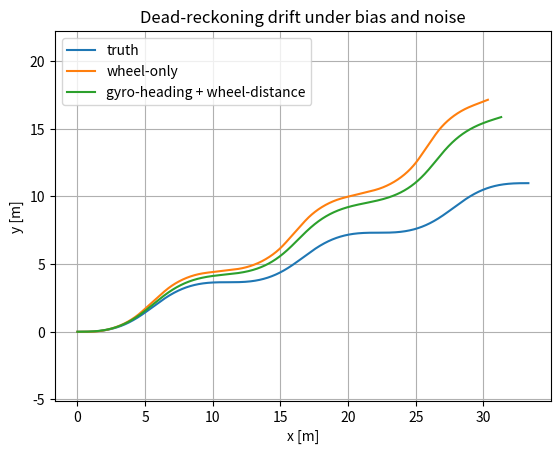
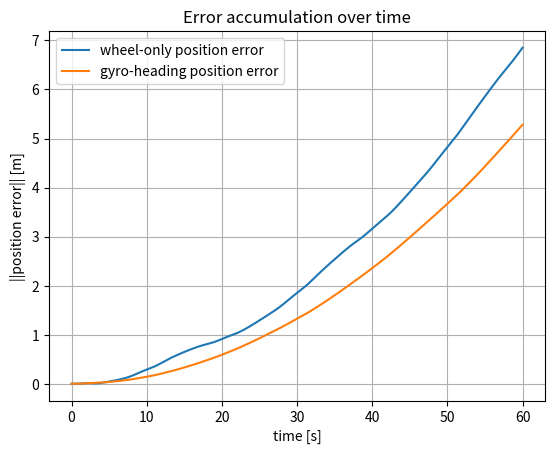
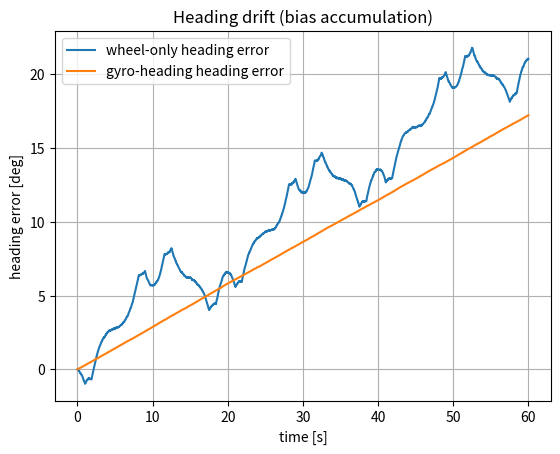

These charts were generated, in order, by the following Python code:
# Chapter5_Lesson3.py
# Autonomous Mobile Robots (Control Engineering) — Chapter 5, Lesson 3
# Topic: Drift Sources and Bias Accumulation
#
# This script simulates 2D dead-reckoning for a differential-drive robot and
# illustrates how (i) systematic biases (wheel radius mismatch, wheelbase error,
# gyro bias) and (ii) stochastic errors (encoder quantization, noise) accumulate.
#
# Dependencies: numpy, matplotlib

import numpy as np
import matplotlib.pyplot as plt

def wrap_pi(a):
    """Wrap angle to (-pi, pi]."""
    return (a + np.pi) % (2*np.pi) - np.pi

def simulate(
    T=60.0, dt=0.01,
    # True geometry
    r_true=0.05, b_true=0.30, ticks_per_rev=2048,
    # Estimator (possibly wrong) geometry
    r_hat=0.05*1.005, b_hat=0.30*0.995,
    # Systematic wheel mismatch (true radii differ)
    eps_r_L=+0.002, eps_r_R=-0.002,
    # Encoder quantization + noise
    encoder_tick_noise_std=0.2,   # in ticks (Gaussian), optional
    # Gyro
    gyro_bias=0.005,             # rad/s constant bias
    gyro_noise_std=0.002,        # rad/s white noise
    seed=7
):
    rng = np.random.default_rng(seed)
    N = int(np.floor(T/dt))
    t = np.arange(N)*dt

    # Motion command: piecewise curvature so drift becomes visible
    v_cmd = 0.6*np.ones(N)                           # m/s
    w_cmd = 0.10*np.sin(2*np.pi*t/20.0)              # rad/s

    # True wheel radii (mismatch)
    rL_true = r_true*(1.0 + eps_r_L)
    rR_true = r_true*(1.0 + eps_r_R)

    # State arrays: ground truth and estimates
    x = np.zeros(N); y = np.zeros(N); th = np.zeros(N)
    xw = np.zeros(N); yw = np.zeros(N); thw = np.zeros(N)   # wheel-only estimate
    xg = np.zeros(N); yg = np.zeros(N); thg = np.zeros(N)   # gyro-heading + wheel-distance

    # Gyro integrated heading (starts aligned)
    th_gyro = 0.0

    # Encoder quantization step (radians per tick at wheel)
    rad_per_tick = 2*np.pi / ticks_per_rev

    for k in range(1, N):
        v = v_cmd[k-1]; w = w_cmd[k-1]

        # True wheel angular velocities
        wR = (v + 0.5*b_true*w)/rR_true
        wL = (v - 0.5*b_true*w)/rL_true

        # True wheel angle increments
        dphiR_true = wR*dt
        dphiL_true = wL*dt

        # Convert to ticks (quantize) + optional tick noise
        ticksR = dphiR_true / rad_per_tick
        ticksL = dphiL_true / rad_per_tick

        ticksR_meas = np.round(ticksR) + rng.normal(0.0, encoder_tick_noise_std)
        ticksL_meas = np.round(ticksL) + rng.normal(0.0, encoder_tick_noise_std)

        # Reconstruct measured wheel angle increments from ticks (quantized)
        dphiR_meas = ticksR_meas * rad_per_tick
        dphiL_meas = ticksL_meas * rad_per_tick

        # True kinematics update (ground truth)
        dSR_true = rR_true*dphiR_true
        dSL_true = rL_true*dphiL_true
        dS_true  = 0.5*(dSR_true + dSL_true)
        dTh_true = (dSR_true - dSL_true)/b_true

        th[k] = wrap_pi(th[k-1] + dTh_true)
        x[k]  = x[k-1] + dS_true*np.cos(th[k-1] + 0.5*dTh_true)
        y[k]  = y[k-1] + dS_true*np.sin(th[k-1] + 0.5*dTh_true)

        # Wheel-only odometry estimate (uses r_hat, b_hat)
        dSR_hat = r_hat*dphiR_meas
        dSL_hat = r_hat*dphiL_meas
        dS_hat  = 0.5*(dSR_hat + dSL_hat)
        dTh_hat = (dSR_hat - dSL_hat)/b_hat

        thw[k] = wrap_pi(thw[k-1] + dTh_hat)
        xw[k]  = xw[k-1] + dS_hat*np.cos(thw[k-1] + 0.5*dTh_hat)
        yw[k]  = yw[k-1] + dS_hat*np.sin(thw[k-1] + 0.5*dTh_hat)

        # Gyro measurement and integrated heading
        w_meas = w + gyro_bias + rng.normal(0.0, gyro_noise_std)
        th_gyro = wrap_pi(th_gyro + w_meas*dt)

        # Gyro-heading + wheel-distance: use th_gyro for direction, wheel distance for magnitude
        thg[k] = th_gyro
        xg[k]  = xg[k-1] + dS_hat*np.cos(thg[k-1])  # use previous heading
        yg[k]  = yg[k-1] + dS_hat*np.sin(thg[k-1])

    out = {
        "t": t,
        "truth": np.vstack([x,y,th]).T,
        "wheel": np.vstack([xw,yw,thw]).T,
        "gyro":  np.vstack([xg,yg,thg]).T,
        "v_cmd": v_cmd,
        "w_cmd": w_cmd
    }
    return out

def main():
    data = simulate()

    t = data["t"]
    xt, yt, tht = data["truth"].T
    xw, yw, thw = data["wheel"].T
    xg, yg, thg = data["gyro"].T

    # Errors
    e_w = np.sqrt((xw-xt)**2 + (yw-yt)**2)
    e_g = np.sqrt((xg-xt)**2 + (yg-yt)**2)

    print("Final position error (wheel-only) [m]:", float(e_w[-1]))
    print("Final position error (gyro-heading) [m]:", float(e_g[-1]))
    print("Final heading error (wheel-only) [deg]:", float(np.degrees(wrap_pi(thw[-1]-tht[-1]))))
    print("Final heading error (gyro-heading) [deg]:", float(np.degrees(wrap_pi(thg[-1]-tht[-1]))))

    # Plots
    plt.figure()
    plt.plot(xt, yt, label="truth")
    plt.plot(xw, yw, label="wheel-only")
    plt.plot(xg, yg, label="gyro-heading + wheel-distance")
    plt.xlabel("x [m]")
    plt.ylabel("y [m]")
    plt.title("Dead-reckoning drift under bias and noise")
    plt.axis("equal")
    plt.legend()
    plt.grid(True)

    plt.figure()
    plt.plot(t, e_w, label="wheel-only position error")
    plt.plot(t, e_g, label="gyro-heading position error")
    plt.xlabel("time [s]")
    plt.ylabel("||position error|| [m]")
    plt.title("Error accumulation over time")
    plt.legend()
    plt.grid(True)

    plt.figure()
    plt.plot(t, np.degrees(wrap_pi(thw-tht)), label="wheel-only heading error")
    plt.plot(t, np.degrees(wrap_pi(thg-tht)), label="gyro-heading heading error")
    plt.xlabel("time [s]")
    plt.ylabel("heading error [deg]")
    plt.title("Heading drift (bias accumulation)")
    plt.legend()
    plt.grid(True)

    plt.show()

if __name__ == "__main__":
    main()
